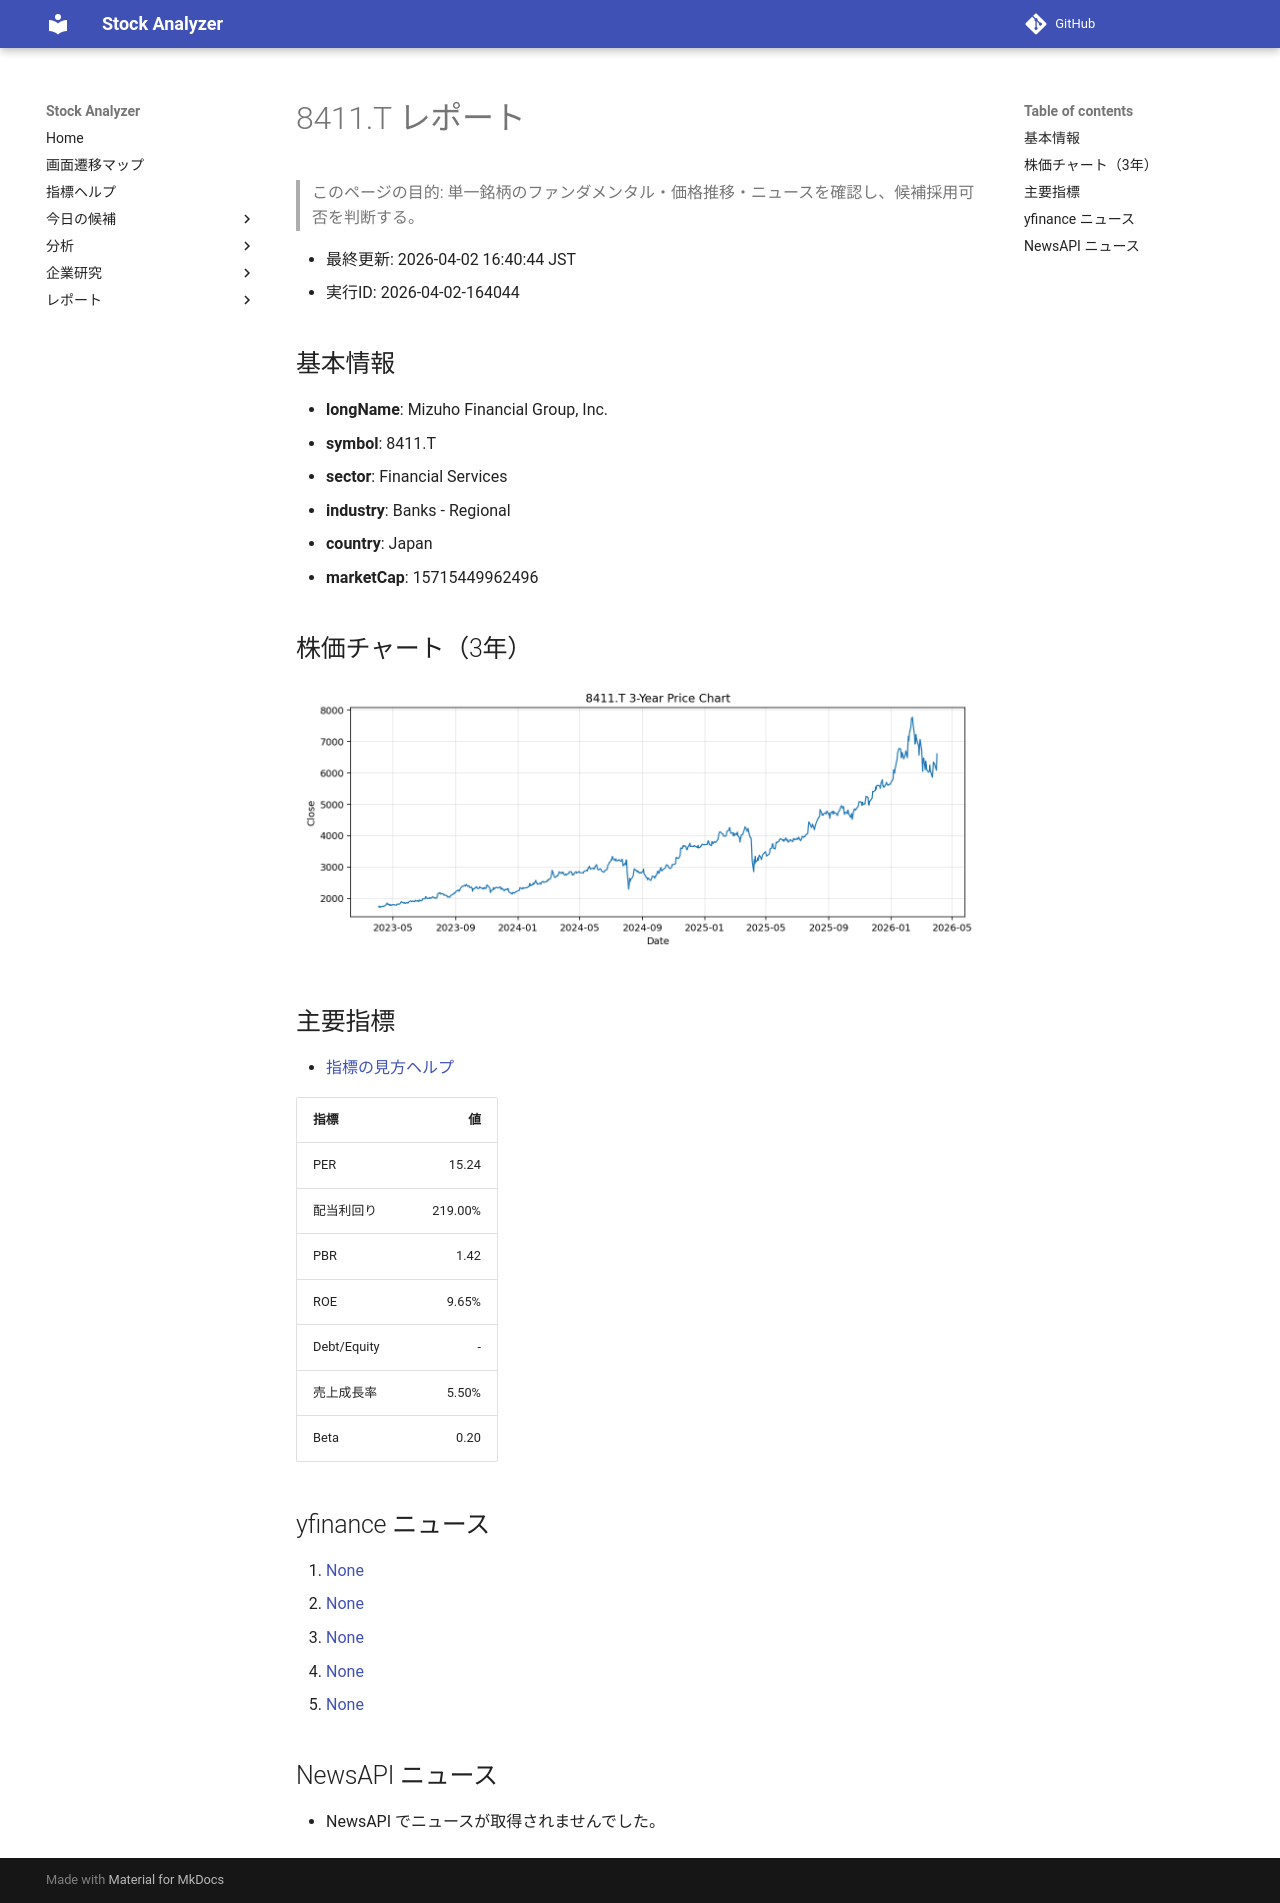

repository: Yumi-note/Making-APP · page: reports/2026-04-02/164044/8411_T/index.html · generator: mkdocs

# 8411.T レポート

> このページの目的: 単一銘柄のファンダメンタル・価格推移・ニュースを確認し、候補採用可否を判断する。

- 最終更新: 2026-04-02 16:40:44 JST
- 実行ID: 2026-04-02-164044

## 基本情報

- **longName**: Mizuho Financial Group, Inc.
- **symbol**: 8411.T
- **sector**: Financial Services
- **industry**: Banks - Regional
- **country**: Japan
- **marketCap**: 15715449962496

## 株価チャート（3年）

![8411.T 3-year price chart](8411_T_3y.png)

## 主要指標

- [指標の見方ヘルプ](../../../../indicators.md)

| 指標 | 値 |
|---|---:|
| PER | 15.24 |
| 配当利回り | 219.00% |
| PBR | 1.42 |
| ROE | 9.65% |
| Debt/Equity | - |
| 売上成長率 | 5.50% |
| Beta | 0.20 |

## yfinance ニュース

1. [None](None)
2. [None](None)
3. [None](None)
4. [None](None)
5. [None](None)

## NewsAPI ニュース

- NewsAPI でニュースが取得されませんでした。
